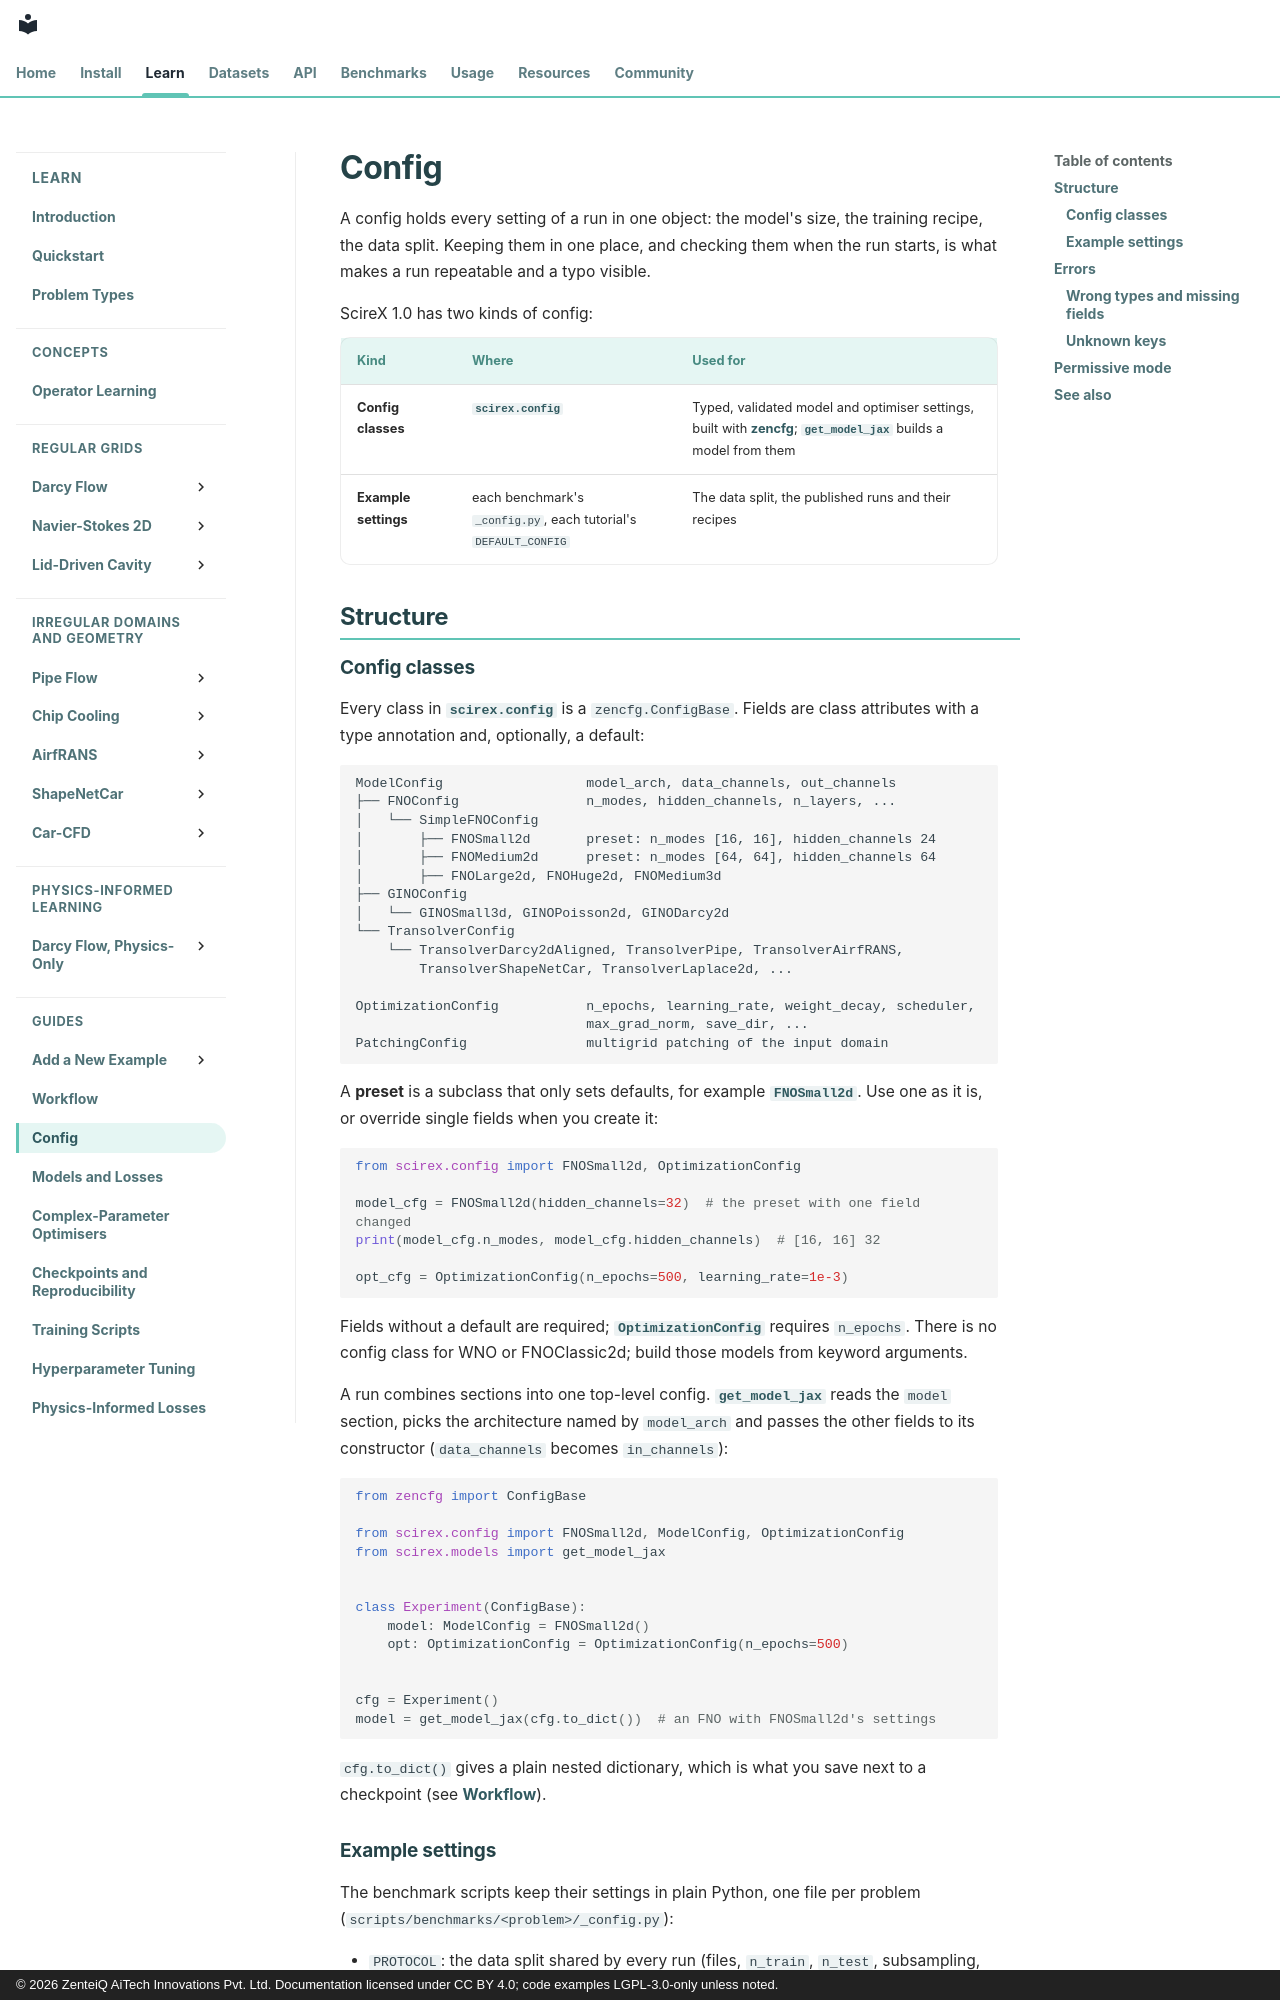

repository: zenteiq-research/scirex · page: user_guide/config/index.html · generator: mkdocs · copyright: © 2026 ZenteiQ AiTech Innovations Pvt. Ltd. Documentation licensed under CC BY 4.0; code examples LGPL-3.0-only unless noted.

<!--
SPDX-FileCopyrightText: 2026 ZenteiQ AiTech Innovations Pvt. Ltd.
License notice: Documentation text and diagrams on this page are licensed
under CC BY 4.0. Source-code examples are licensed under LGPL-3.0-only
unless the example states otherwise.
-->

# Config

A config holds every setting of a run in one object: the model's size, the
training recipe, the data split. Keeping them in one place, and checking them
when the run starts, is what makes a run repeatable and a typo visible.

ScireX 1.0 has two kinds of config:

| Kind | Where | Used for |
|---|---|---|
| **Config classes** | [`scirex.config`](../api/config.md) | Typed, validated model and optimiser settings, built with [zencfg](https://github.com/jeankossaifi/zencfg); [`get_model_jax`](../api/models.md#scirex.models.get_model_jax) builds a model from them |
| **Example settings** | each benchmark's `_config.py`, each tutorial's `DEFAULT_CONFIG` | The data split, the published runs and their recipes |

## Structure

### Config classes

Every class in [`scirex.config`](../api/config.md) is a `zencfg.ConfigBase`. Fields are class
attributes with a type annotation and, optionally, a default:

```text
ModelConfig                  model_arch, data_channels, out_channels
├── FNOConfig                n_modes, hidden_channels, n_layers, ...
│   └── SimpleFNOConfig
│       ├── FNOSmall2d       preset: n_modes [16, 16], hidden_channels 24
│       ├── FNOMedium2d      preset: n_modes [64, 64], hidden_channels 64
│       ├── FNOLarge2d, FNOHuge2d, FNOMedium3d
├── GINOConfig
│   └── GINOSmall3d, GINOPoisson2d, GINODarcy2d
└── TransolverConfig
    └── TransolverDarcy2dAligned, TransolverPipe, TransolverAirfRANS,
        TransolverShapeNetCar, TransolverLaplace2d, ...

OptimizationConfig           n_epochs, learning_rate, weight_decay, scheduler,
                             max_grad_norm, save_dir, ...
PatchingConfig               multigrid patching of the input domain
```

A **preset** is a subclass that only sets defaults, for example [`FNOSmall2d`](../api/config.md#scirex.config.FNOSmall2d).
Use one as it is, or override single fields when you create it:

```python
from scirex.config import FNOSmall2d, OptimizationConfig

model_cfg = FNOSmall2d(hidden_channels=32)  # the preset with one field changed
print(model_cfg.n_modes, model_cfg.hidden_channels)  # [16, 16] 32

opt_cfg = OptimizationConfig(n_epochs=500, learning_rate=1e-3)
```

Fields without a default are required; [`OptimizationConfig`](../api/config.md#scirex.config.OptimizationConfig) requires
`n_epochs`. There is no config class for WNO or FNOClassic2d; build those
models from keyword arguments.

A run combines sections into one top-level config. [`get_model_jax`](../api/models.md#scirex.models.get_model_jax) reads the
`model` section, picks the architecture named by `model_arch` and passes the
other fields to its constructor (`data_channels` becomes `in_channels`):

```python
from zencfg import ConfigBase

from scirex.config import FNOSmall2d, ModelConfig, OptimizationConfig
from scirex.models import get_model_jax


class Experiment(ConfigBase):
    model: ModelConfig = FNOSmall2d()
    opt: OptimizationConfig = OptimizationConfig(n_epochs=500)


cfg = Experiment()
model = get_model_jax(cfg.to_dict())  # an FNO with FNOSmall2d's settings
```

`cfg.to_dict()` gives a plain nested dictionary, which is what you save next to
a checkpoint (see [Workflow](workflow.md#6-checkpoint)).
